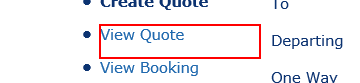
Workflow: Main

Step 1 [catch]: click on the list item in window 'BP Travel - Create Quote'

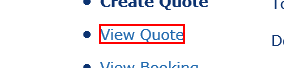
Step 2 [catch]: click on the link 'View Quote' in window 'BP Travel*' (repeated 2 times)
